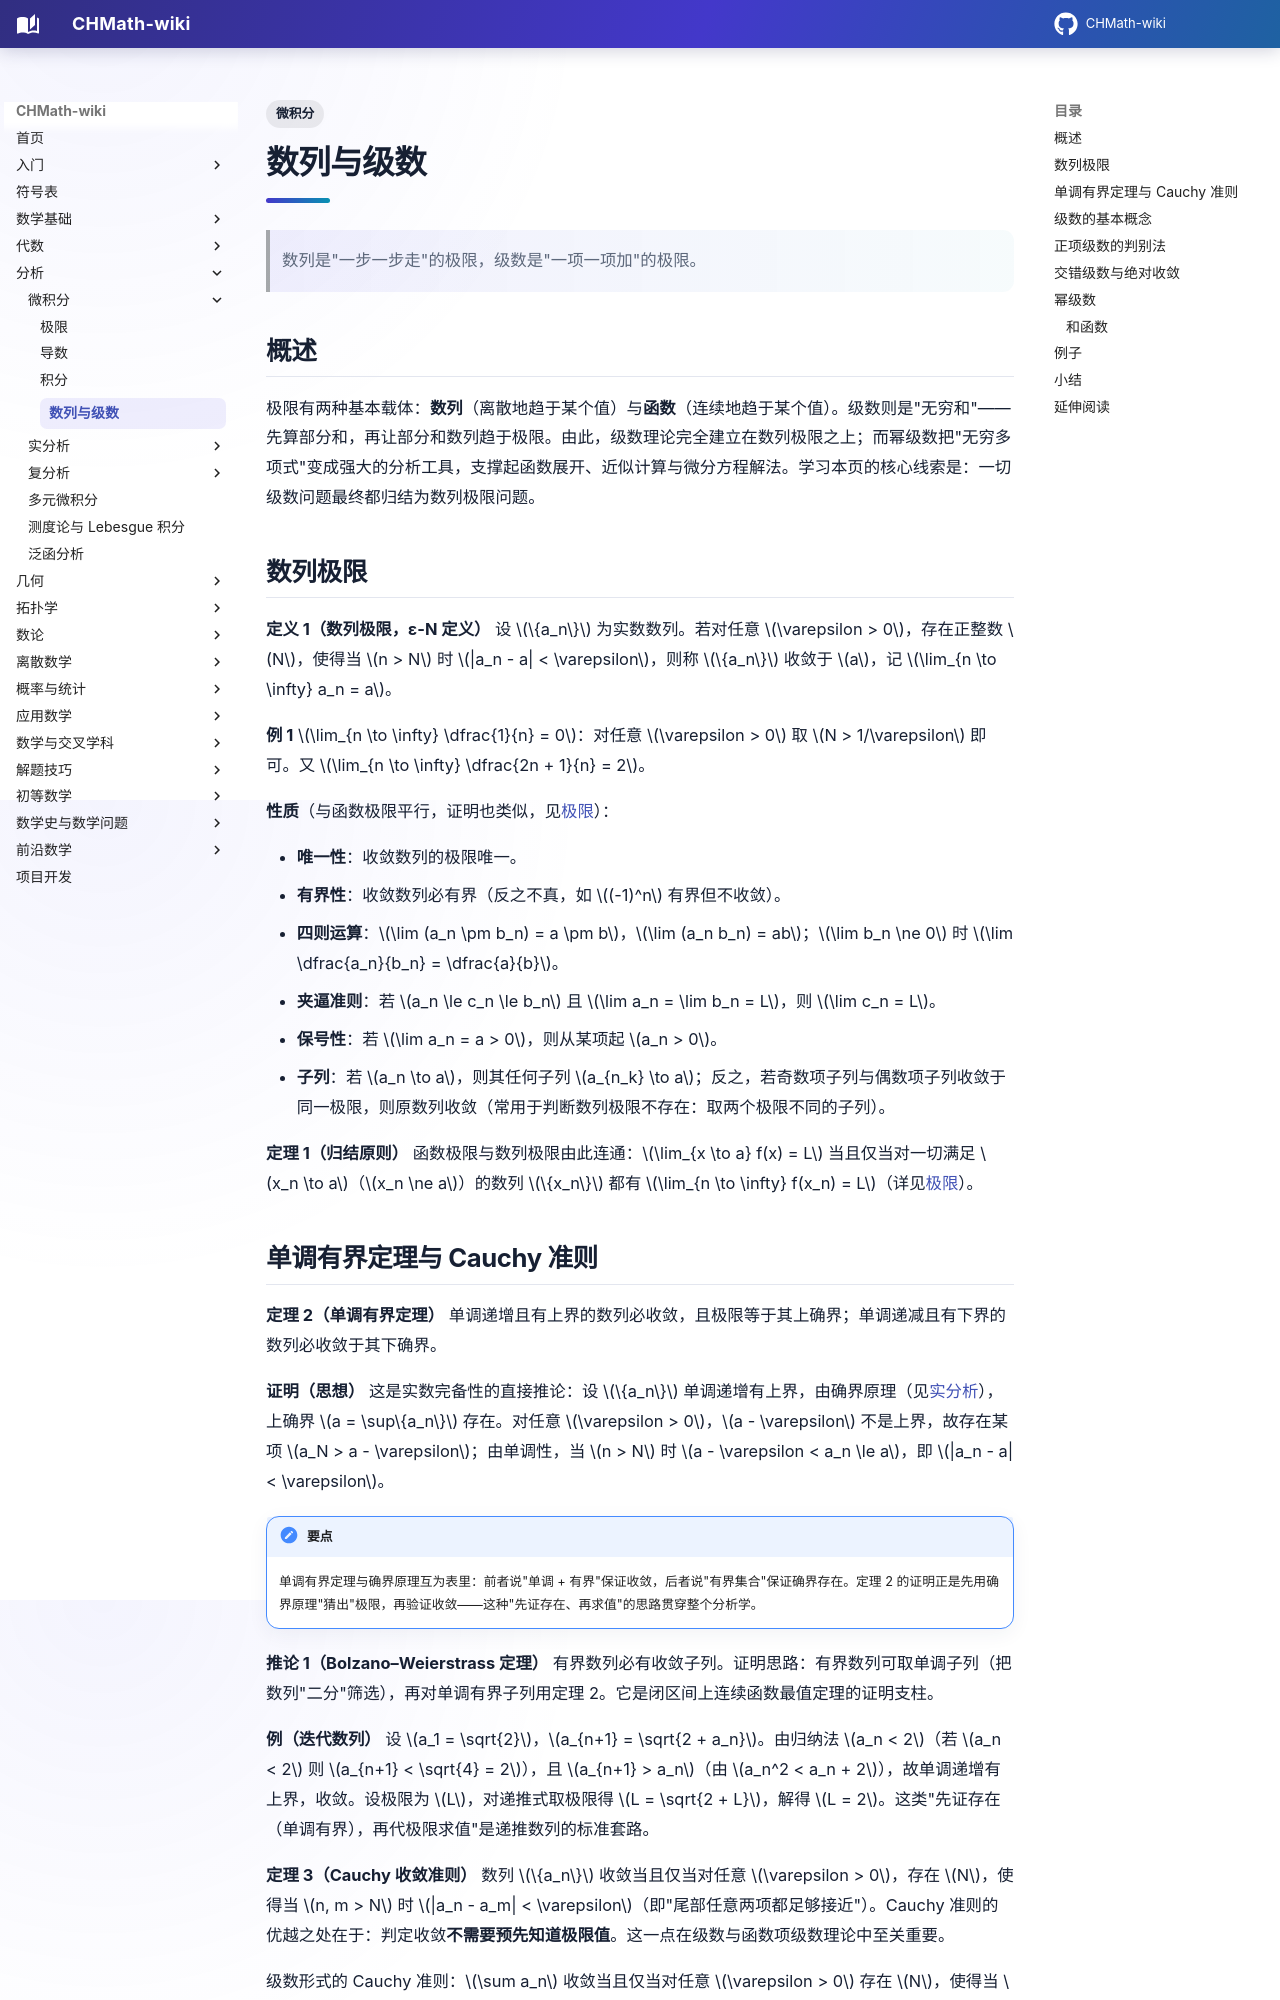

repository: FinParker/CHMath-wiki · page: analysis/calculus/sequences_series/index.html · generator: mkdocs

---
title: 数列与级数
tags:
  - 微积分
---

# 数列与级数

> 数列是"一步一步走"的极限，级数是"一项一项加"的极限。

## 概述

极限有两种基本载体：**数列**（离散地趋于某个值）与**函数**（连续地趋于某个值）。级数则是"无穷和"——先算部分和，再让部分和数列趋于极限。由此，级数理论完全建立在数列极限之上；而幂级数把"无穷多项式"变成强大的分析工具，支撑起函数展开、近似计算与微分方程解法。学习本页的核心线索是：一切级数问题最终都归结为数列极限问题。

## 数列极限

**定义 1（数列极限，ε-N 定义）** 设 $\{a_n\}$ 为实数数列。若对任意 $\varepsilon > 0$，存在正整数 $N$，使得当 $n > N$ 时 $|a_n - a| < \varepsilon$，则称 $\{a_n\}$ 收敛于 $a$，记 $\lim_{n \to \infty} a_n = a$。

**例 1** $\lim_{n \to \infty} \dfrac{1}{n} = 0$：对任意 $\varepsilon > 0$ 取 $N > 1/\varepsilon$ 即可。又 $\lim_{n \to \infty} \dfrac{2n + 1}{n} = 2$。

**性质**（与函数极限平行，证明也类似，见[极限](limits.md)）：

- **唯一性**：收敛数列的极限唯一。
- **有界性**：收敛数列必有界（反之不真，如 $(-1)^n$ 有界但不收敛）。
- **四则运算**：$\lim (a_n \pm b_n) = a \pm b$，$\lim (a_n b_n) = ab$；$\lim b_n \ne 0$ 时 $\lim \dfrac{a_n}{b_n} = \dfrac{a}{b}$。
- **夹逼准则**：若 $a_n \le c_n \le b_n$ 且 $\lim a_n = \lim b_n = L$，则 $\lim c_n = L$。
- **保号性**：若 $\lim a_n = a > 0$，则从某项起 $a_n > 0$。
- **子列**：若 $a_n \to a$，则其任何子列 $a_{n_k} \to a$；反之，若奇数项子列与偶数项子列收敛于同一极限，则原数列收敛（常用于判断数列极限不存在：取两个极限不同的子列）。

**定理 1（归结原则）** 函数极限与数列极限由此连通：$\lim_{x \to a} f(x) = L$ 当且仅当对一切满足 $x_n \to a$（$x_n \ne a$）的数列 $\{x_n\}$ 都有 $\lim_{n \to \infty} f(x_n) = L$（详见[极限](limits.md)）。
